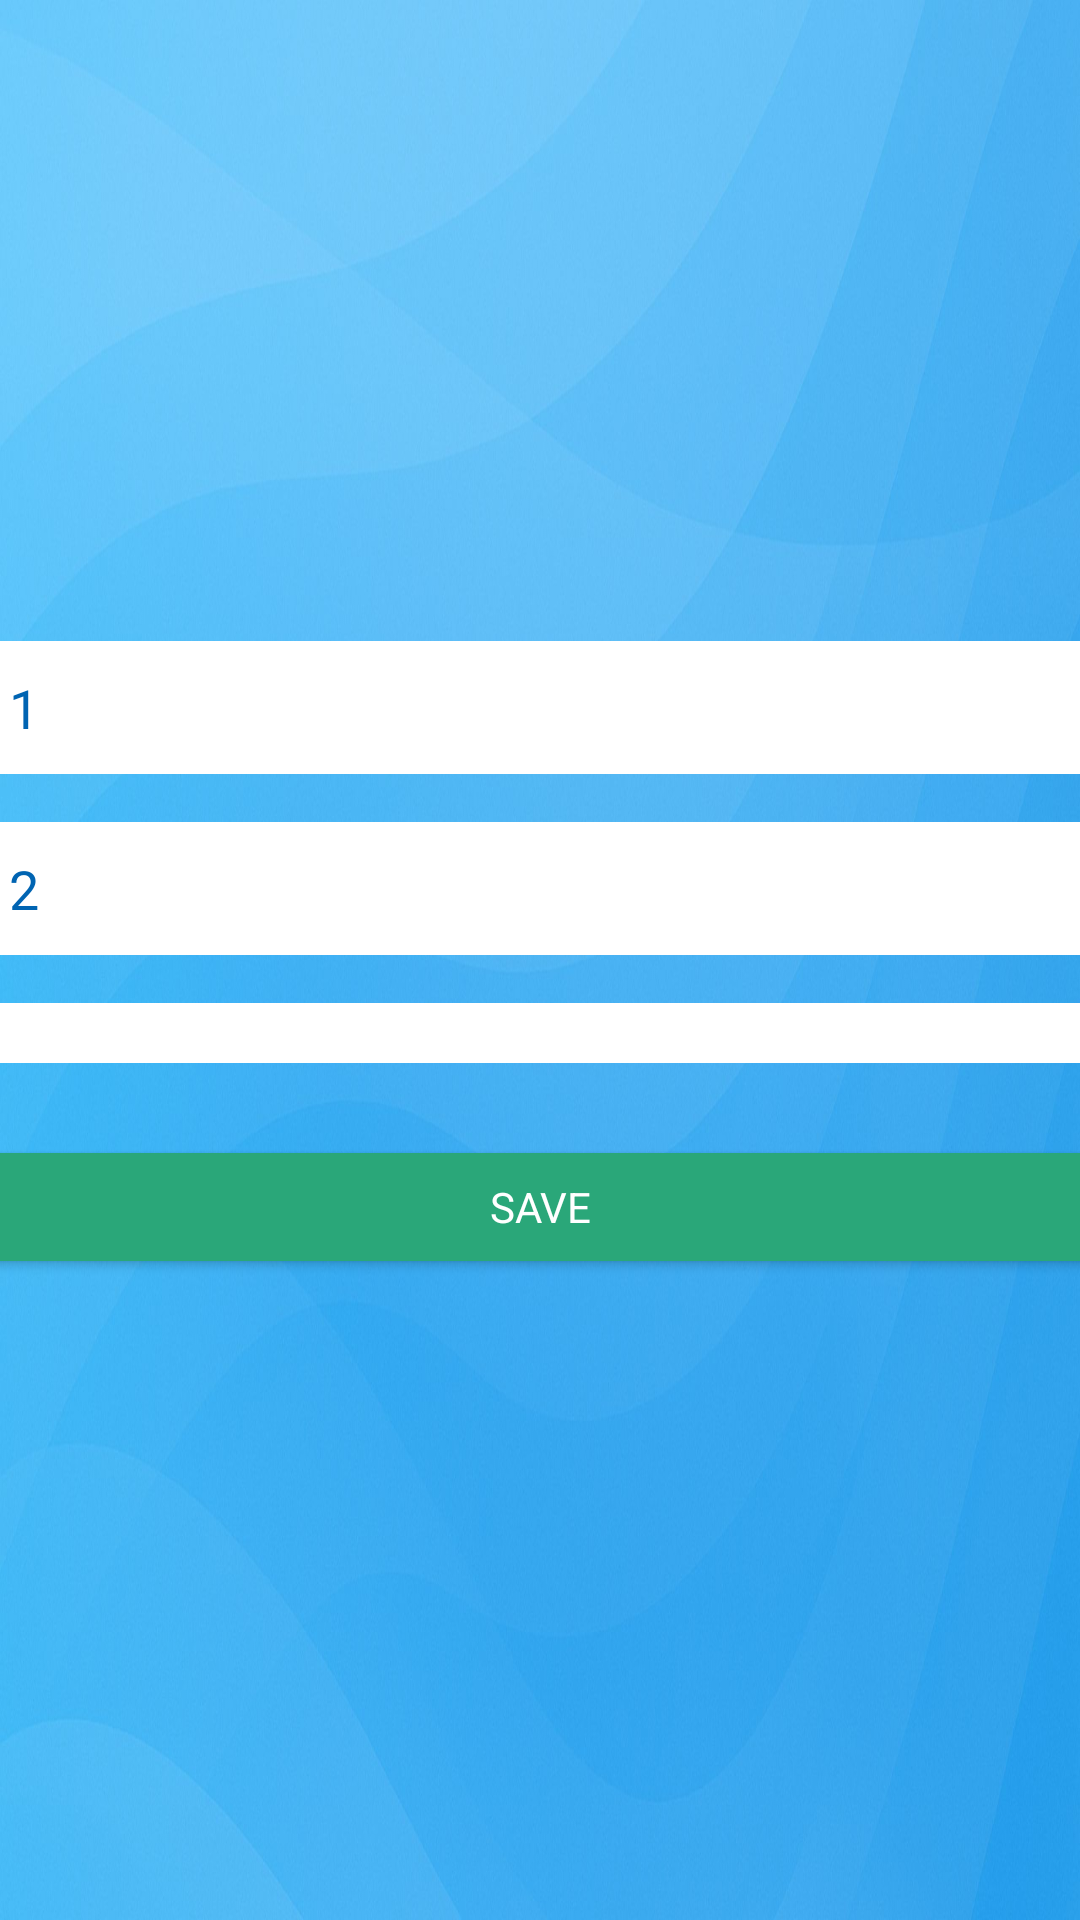

Android layout source for this screen:
<!-- AndroidManifest.xml: activity theme Theme.ButcharyTokens -->
<!-- res/layout/activity_settings.xml -->
<?xml version="1.0" encoding="utf-8"?>
<LinearLayout xmlns:android="http://schemas.android.com/apk/res/android"
    android:id="@+id/main_layout"
    android:layout_width="match_parent"
    android:layout_height="match_parent"
    android:orientation="horizontal"
    android:gravity="center"
    android:background="@drawable/bg_image">

    <LinearLayout
        android:layout_width="600dp"
        android:layout_height="wrap_content"
        android:orientation="vertical"
        android:padding="24dp"
        android:elevation="4dp"
        android:layout_gravity="center"
        android:gravity="center_horizontal">

        <EditText
            android:id="@+id/editText1"
            android:layout_width="match_parent"
            android:layout_height="wrap_content"
            android:hint="Enter Field 1"
            android:textSize="18sp"
            android:background="@drawable/rounded_white"
            android:textColorHint="@color/ColorPrimary"
            android:inputType="text"
            android:layout_marginBottom="16dp" />

        <EditText
            android:id="@+id/editText2"
            android:layout_width="match_parent"
            android:layout_height="wrap_content"
            android:background="@drawable/rounded_white"
            android:hint="Enter Field 2"
            android:textColorHint="@color/ColorPrimary"
            android:inputType="text"
            android:layout_marginBottom="16dp" />

        <Spinner
            android:id="@+id/usertype_spinner"
            android:layout_width="match_parent"
            android:layout_height="wrap_content"
            android:hint="Enter Field 3"
            android:textColorHint="@color/ColorPrimary"
            android:background="@drawable/rounded_white"
            android:foregroundTint="@color/ColorAccent"
            android:inputType="text"
            android:layout_marginBottom="24dp" />

        <Button
            android:id="@+id/save_btn"
            android:layout_width="match_parent"
            android:layout_height="wrap_content"
            android:text="Save"
            android:padding="8dp"
            android:backgroundTint="@color/ColorAccent"
            android:textColor="@android:color/white" />
    </LinearLayout>

</LinearLayout>
<!-- resources referenced by this layout -->
<resources>
  <color name="ColorAccent">#2aa779</color>
  <color name="ColorPrimary">#0064b2</color>
  <!-- drawable bg_image: jpg bitmap (drawable, 169320 bytes) -->
  <!-- drawable rounded_white (drawable) -->
  <shape xmlns:android="http://schemas.android.com/apk/res/android"
      android:shape="rectangle">
      <solid android:color="#FFFFFF" />
      <corners android:radius="8dp" />
      <padding android:bottom="10dp"
          android:left="10dp"
          android:right="10dp"
          android:top="10dp"/>
  </shape>
  <style name="Theme.ButcharyTokens" parent="Theme.AppCompat.Light.NoActionBar">
      <item name="android:typeface">sans</item>
      </style>
</resources>
